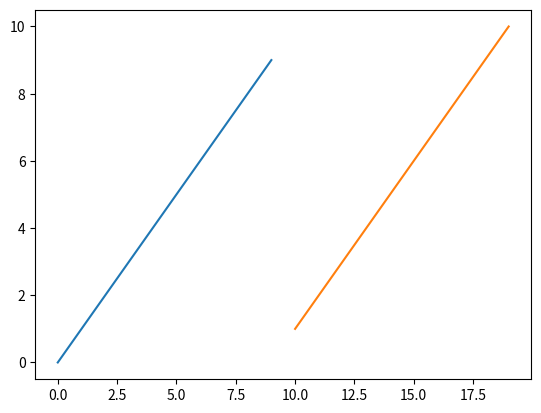

The script that saved this image:
import numpy as np
import matplotlib as mpl
import matplotlib.pyplot as plt

# plotting XY/TZ
c1 = np.arange(0,10,1)
c2 = np.arange(1,11,1)
t1 = np.arange(0,10,1)
t2 = np.arange(10,20,1)
print(c1)
print(c2)
print(t1)
print(t2)
plt.plot(t1,c1,t2,c2)
plt.show()